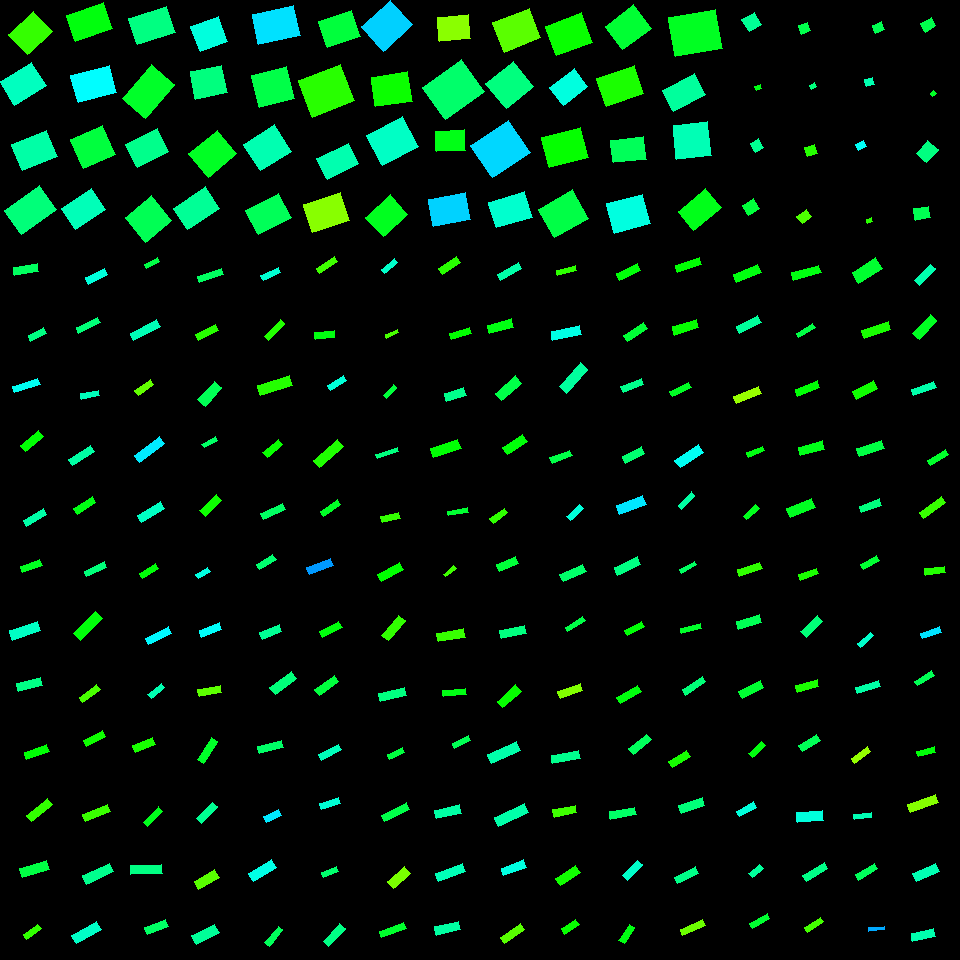

Values plotted in this chart, from the file beside it:
, angleRotated, color, length, logWidthLengthRatio, x, y, centerX, centerY, width, lengthRotatedProjectX, widthRotatedProjectX, lengthRotatedProjectY, widthRotatedProjectY, vertexRightBottom, vertexRightTop, vertexLeftBottom, vertexLeftTop
0, 2.975, 0.396, 24.76, -1.144, 25.87, 269.4, 30, 270, 7.888, -24.42, 1.311, 4.116, -7.778, (14, 275), (13, 267), (38, 271), (37, 263)
1, 2.653, 0.4184, 17.65, -1.067, 37.35, 334.5, 30, 330, 6.071, -15.58, 2.85, 8.286, -5.361, (30, 341), (28, 335), (46, 333), (43, 327)
2, 2.809, 0.4917, 26.85, -1.443, 26.31, 385.6, 30, 390, 6.339, -25.37, 2.072, 8.773, -5.991, (14, 392), (12, 386), (40, 384), (37, 378)
3, 2.467, 0.3357, 23.54, -1.096, 32.04, 440.7, 30, 450, 7.869, -18.38, 4.917, 14.71, -6.144, (25, 451), (20, 445), (43, 436), (38, 430)
4, 2.615, 0.4436, 22.96, -1.228, 35.19, 517.7, 30, 510, 6.724, -19.84, 3.381, 11.54, -5.812, (26, 526), (23, 520), (46, 514), (43, 508)
5, 2.785, 0.3548, 20.64, -1.152, 31.24, 565.7, 30, 570, 6.525, -19.35, 2.277, 7.203, -6.115, (22, 572), (20, 566), (42, 565), (39, 559)
6, 2.817, 0.4619, 29.98, -1.086, 25.06, 630.8, 30, 630, 10.12, -28.41, 3.228, 9.557, -9.595, (12, 640), (9, 630), (40, 630), (37, 621)
7, 2.882, 0.4208, 24.95, -1.125, 29.1, 684.6, 30, 690, 8.1, -24.12, 2.076, 6.394, -7.83, (18, 691), (16, 683), (42, 685), (40, 677)
8, 2.811, 0.3367, 23.56, -1.168, 36.74, 751.9, 30, 750, 7.33, -22.29, 2.378, 7.642, -6.934, (26, 759), (24, 752), (49, 751), (46, 744)
9, 2.452, 0.3005, 26.75, -1.268, 39.69, 809.8, 30, 810, 7.526, -20.63, 4.79, 17.02, -5.805, (31, 821), (26, 815), (52, 804), (47, 798)
10, 2.857, 0.3783, 28.46, -1.122, 34.5, 869, 30, 870, 9.27, -27.32, 2.6, 7.983, -8.898, (22, 877), (19, 868), (49, 869), (46, 860)
11, 2.493, 0.3008, 17.82, -1.148, 32.32, 931.8, 30, 930, 5.652, -14.21, 3.412, 10.76, -4.506, (26, 939), (23, 934), (41, 928), (37, 924)
12, 2.689, 0.4765, 21.5, -1.113, 96.42, 276.4, 90, 270, 7.066, -19.33, 3.093, 9.411, -6.353, (88, 284), (85, 277), (107, 274), (104, 268)
13, 2.688, 0.4121, 23.72, -1.309, 88.15, 325.1, 90, 330, 6.41, -21.33, 2.809, 10.4, -5.762, (78, 333), (76, 327), (100, 322), (97, 317)
14, 2.97, 0.4562, 18.54, -1.252, 89.73, 394.8, 90, 390, 5.302, -18.27, 0.9071, 3.173, -5.224, (81, 399), (80, 393), (99, 395), (98, 390)
15, 2.577, 0.4411, 25.61, -1.265, 81.33, 455.3, 90, 450, 7.232, -21.64, 3.868, 13.7, -6.111, (72, 465), (68, 459), (94, 451), (90, 445)
16, 2.582, 0.3467, 22.13, -1.218, 84.83, 505.5, 90, 510, 6.547, -18.75, 3.478, 11.76, -5.546, (77, 514), (73, 508), (95, 502), (92, 496)
17, 2.712, 0.4132, 22.37, -1.38, 95.38, 569.2, 90, 570, 5.627, -20.33, 2.345, 9.321, -5.115, (86, 576), (84, 571), (106, 567), (104, 561)
18, 2.368, 0.3404, 31.23, -1.14, 87.76, 625.9, 90, 630, 9.992, -22.34, 6.983, 21.83, -7.146, (80, 640), (73, 633), (102, 618), (95, 611)
19, 2.492, 0.2857, 21.79, -1.283, 89.82, 693.6, 90, 690, 6.041, -17.35, 3.655, 13.18, -4.81, (82, 702), (79, 697), (100, 689), (96, 684)
20, 2.647, 0.3236, 21.85, -1.083, 94.54, 738.5, 90, 750, 7.397, -19.23, 3.511, 10.37, -6.51, (86, 746), (83, 740), (105, 736), (102, 730)
21, 2.754, 0.2956, 27.07, -1.299, 96.69, 813, 90, 810, 7.388, -25.07, 2.792, 10.23, -6.84, (85, 821), (82, 814), (110, 811), (107, 804)
22, 2.715, 0.4258, 29.33, -1.129, 97.78, 873.7, 90, 870, 9.488, -26.71, 3.926, 12.14, -8.637, (86, 884), (82, 875), (113, 871), (109, 863)
23, 2.625, 0.4637, 28.74, -1.179, 86.33, 932.5, 90, 930, 8.835, -24.99, 4.362, 14.19, -7.683, (76, 943), (71, 935), (101, 929), (96, 921)
24, 2.678, 0.3796, 14.88, -1.195, 152.3, 262.8, 150, 270, 4.505, -13.31, 2.017, 6.66, -4.029, (146, 268), (144, 264), (159, 261), (157, 257)
25, 2.665, 0.4524, 30.14, -1.304, 145.3, 330.1, 150, 330, 8.181, -26.78, 3.751, 13.82, -7.271, (133, 340), (130, 333), (160, 326), (156, 319)
26, 2.521, 0.2683, 19.14, -1.109, 144.3, 387.7, 150, 390, 6.312, -15.58, 3.668, 11.12, -5.136, (138, 395), (134, 390), (153, 384), (150, 379)
27, 2.495, 0.513, 31.31, -1.265, 149.5, 449.2, 150, 450, 8.84, -25, 5.323, 18.85, -7.058, (139, 462), (134, 455), (164, 443), (159, 436)
28, 2.582, 0.4614, 26.68, -1.261, 150.9, 512.1, 150, 510, 7.563, -22.61, 4.017, 14.17, -6.409, (141, 522), (137, 515), (164, 508), (160, 501)
29, 2.59, 0.3391, 18.45, -1.126, 149.1, 570.8, 150, 570, 5.984, -15.71, 3.138, 9.676, -5.095, (142, 578), (139, 573), (158, 568), (155, 563)
30, 2.672, 0.5038, 25.48, -1.241, 158.4, 635.6, 150, 630, 7.364, -22.72, 3.333, 11.53, -6.567, (148, 644), (145, 638), (171, 633), (168, 626)
31, 2.468, 0.4493, 17.68, -1.158, 156.2, 691.2, 150, 690, 5.552, -13.82, 3.463, 11.03, -4.339, (151, 698), (147, 694), (164, 687), (161, 683)
32, 2.754, 0.3174, 21.74, -1.084, 144.2, 745.1, 150, 750, 7.354, -20.13, 2.778, 8.211, -6.809, (135, 752), (132, 745), (155, 744), (152, 737)
33, 2.356, 0.3518, 22.21, -1.331, 152.9, 816.9, 150, 810, 5.866, -15.69, 4.151, 15.71, -4.145, (147, 826), (143, 822), (162, 811), (158, 806)
34, 3.115, 0.4195, 31.73, -1.278, 146, 869.3, 150, 870, 8.841, -31.72, 0.2351, 0.8437, -8.838, (130, 874), (130, 865), (162, 873), (161, 864)
35, 2.781, 0.399, 22.49, -1.05, 156.6, 927.2, 150, 930, 7.869, -21.04, 2.778, 7.938, -7.362, (147, 934), (144, 927), (168, 926), (165, 919)
36, 2.827, 0.3967, 25.4, -1.312, 210.6, 275.7, 210, 270, 6.839, -24.15, 2.118, 7.866, -6.503, (199, 282), (197, 276), (223, 274), (221, 268)
37, 2.677, 0.3078, 22.08, -1.141, 207.2, 332.5, 210, 330, 7.054, -19.74, 3.16, 9.89, -6.307, (198, 340), (195, 334), (218, 330), (215, 324)
38, 2.305, 0.3893, 24.77, -0.9519, 209.8, 393.7, 210, 390, 9.562, -16.6, 7.098, 18.39, -6.406, (205, 406), (197, 399), (221, 387), (214, 381)
39, 2.615, 0.3993, 15.34, -1.251, 209.6, 442.1, 210, 450, 4.39, -13.26, 2.205, 7.704, -3.796, (204, 447), (201, 444), (217, 440), (215, 436)
40, 2.384, 0.3245, 22.57, -1.033, 210.7, 505.6, 210, 510, 8.038, -16.4, 5.521, 15.51, -5.841, (205, 516), (199, 510), (221, 500), (216, 494)
41, 2.587, 0.4809, 13.68, -1.063, 203, 573.1, 210, 570, 4.726, -11.63, 2.488, 7.203, -4.018, (198, 578), (195, 574), (210, 571), (207, 567)
42, 2.774, 0.4977, 21.41, -1.107, 210.3, 629.9, 210, 630, 7.077, -19.97, 2.546, 7.702, -6.603, (201, 637), (199, 630), (221, 629), (219, 622)
43, 2.965, 0.273, 23.21, -1.12, 209.9, 691.1, 210, 690, 7.577, -22.85, 1.329, 4.071, -7.459, (199, 696), (197, 689), (221, 692), (220, 685)
44, 2.151, 0.3607, 26.16, -1.367, 207.5, 750.3, 210, 750, 6.671, -14.35, 5.577, 21.87, -3.659, (203, 763), (197, 759), (217, 741), (211, 737)
45, 2.345, 0.4296, 23.33, -1.248, 206.9, 812.8, 210, 810, 6.696, -16.31, 4.787, 16.68, -4.682, (201, 823), (196, 818), (217, 806), (212, 802)
46, 2.607, 0.2749, 23.58, -1.038, 206.9, 879.4, 210, 870, 8.353, -20.28, 4.259, 12.02, -7.186, (198, 889), (194, 881), (219, 877), (214, 869)
47, 2.689, 0.4333, 25.51, -0.9651, 205.4, 934.2, 210, 930, 9.716, -22.93, 4.25, 11.16, -8.737, (196, 944), (191, 935), (219, 932), (214, 924)
48, 2.721, 0.4712, 19.17, -1.181, 270.7, 273.8, 270, 270, 5.886, -17.5, 2.403, 7.825, -5.373, (263, 280), (260, 275), (280, 272), (278, 267)
49, 2.327, 0.3106, 23.26, -1.317, 274.7, 329.8, 270, 330, 6.233, -15.96, 4.535, 16.93, -4.275, (268, 340), (264, 336), (284, 323), (280, 319)
50, 2.817, 0.3095, 33.39, -1.146, 274.9, 385.4, 270, 390, 10.62, -31.65, 3.382, 10.64, -10.06, (260, 395), (257, 385), (292, 385), (289, 375)
51, 2.457, 0.3277, 20.36, -1.102, 272.8, 448.4, 270, 450, 6.763, -15.77, 4.278, 12.88, -5.238, (267, 457), (262, 452), (282, 444), (278, 439)
52, 2.727, 0.3978, 24.91, -1.264, 273, 511.7, 270, 510, 7.037, -22.8, 2.832, 10.02, -6.442, (263, 519), (260, 513), (285, 509), (282, 503)
53, 2.604, 0.4059, 19.56, -1.115, 266.2, 562, 270, 570, 6.414, -16.8, 3.285, 10.02, -5.509, (259, 569), (256, 564), (276, 559), (272, 554)
54, 2.762, 0.4301, 21.04, -1.043, 270.7, 632.3, 270, 630, 7.417, -19.54, 2.747, 7.792, -6.889, (262, 639), (259, 632), (281, 631), (279, 624)
55, 2.506, 0.4132, 26.88, -1.082, 283.1, 683.2, 270, 690, 9.11, -21.62, 5.411, 15.97, -7.329, (275, 694), (269, 687), (296, 678), (291, 671)
56, 2.892, 0.401, 24.25, -1.133, 270.4, 747.1, 270, 750, 7.808, -23.5, 1.93, 5.996, -7.566, (259, 753), (257, 746), (283, 747), (281, 740)
57, 2.698, 0.515, 17.01, -0.9813, 272.6, 815.9, 270, 810, 6.376, -15.37, 2.736, 7.3, -5.759, (266, 822), (263, 816), (281, 815), (278, 809)
58, 2.616, 0.4839, 26.82, -1.088, 262.4, 870.5, 270, 870, 9.031, -23.19, 4.534, 13.46, -7.81, (253, 881), (248, 873), (276, 867), (271, 859)
59, 2.247, 0.3923, 21.36, -1.282, 273.9, 936.3, 270, 930, 5.93, -13.36, 4.626, 16.66, -3.71, (269, 946), (264, 942), (282, 929), (278, 926)
... 196 more rows
